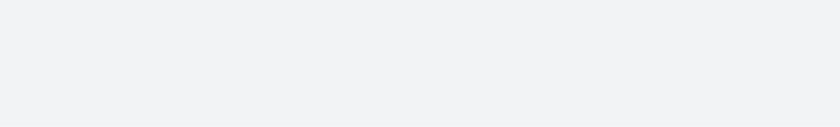
t = 0.00 s
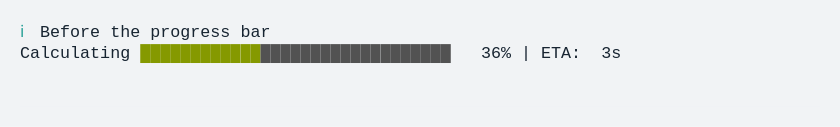
t = 1.67 s
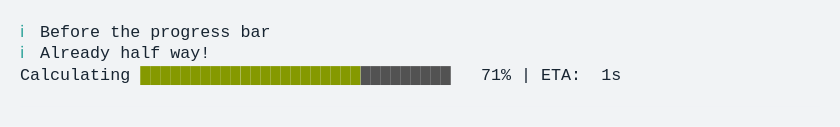
t = 3.33 s
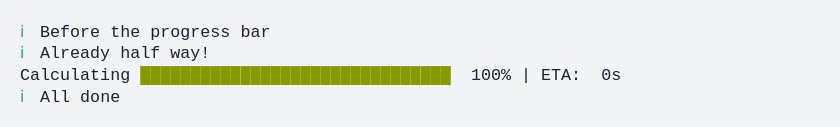
t = 5.00 s
t = 6.67 s: frame unchanged from t = 5.00 s, image omitted
t = 8.33 s: frame unchanged from t = 5.00 s, image omitted

The animated SVG that drew these frames (rendered in a browser with its animation timeline set to each time). Animation: 1 CSS @keyframes rule; frames cover the first 8.33 s, repeats indefinitely.

<svg xmlns="http://www.w3.org/2000/svg" xmlns:xlink="http://www.w3.org/1999/xlink" width="840" height="126.83999999999999"><rect width="840" height="126.83999999999999" rx="0" ry="0" class="a"></rect><svg height="86.83999999999999" viewBox="0 0 80 8.684" width="800" x="20" xmlns="http://www.w3.org/2000/svg" xmlns:xlink="http://www.w3.org/1999/xlink" y="20"><style>.a{fill:rgb(241,243,245)}.b{font-family:'Fira Code',Monaco,Consolas,Menlo,'Bitstream Vera Sans Mono','Powerline Symbols',monospace}.c{fill:rgb(42,161,152);white-space:pre}.d{fill:rgb(23,36,49);white-space:pre}.e{fill:rgb(133,153,0);white-space:pre}.f{fill:rgb(82,82,82);white-space:pre}.g{fill:transparent}.i{animation-duration:10.590429s;animation-iteration-count:infinite;animation-name:h;animation-timing-function:steps(1,end)}@keyframes h{0%{transform:translateX(-0px)}0.1%{transform:translateX(-80px)}0.6%{transform:translateX(-160px)}0.6%{transform:translateX(-240px)}1.9%{transform:translateX(-320px)}4%{transform:translateX(-400px)}5.7%{transform:translateX(-480px)}7.9%{transform:translateX(-560px)}9.7%{transform:translateX(-640px)}11.8%{transform:translateX(-720px)}13.5%{transform:translateX(-800px)}15.7%{transform:translateX(-880px)}17.4%{transform:translateX(-960px)}19.2%{transform:translateX(-1040px)}21.3%{transform:translateX(-1120px)}21.8%{transform:translateX(-1200px)}21.8%{transform:translateX(-1280px)}21.8%{transform:translateX(-1360px)}23.1%{transform:translateX(-1440px)}25.3%{transform:translateX(-1520px)}27%{transform:translateX(-1600px)}28.8%{transform:translateX(-1680px)}30.9%{transform:translateX(-1760px)}32.5%{transform:translateX(-1840px)}34.7%{transform:translateX(-1920px)}36.4%{transform:translateX(-2000px)}38.5%{transform:translateX(-2080px)}40.2%{transform:translateX(-2160px)}42.4%{transform:translateX(-2240px)}43.3%{transform:translateX(-2320px)}43.3%{transform:translateX(-2400px)}43.3%{transform:translateX(-2480px)}43.3%{transform:translateX(-2560px)}100%{transform:translateX(-2640px)}}</style><g font-family="&#x27;Fira Code&#x27;,Monaco,Consolas,Menlo,&#x27;Bitstream Vera Sans Mono&#x27;,&#x27;Powerline Symbols&#x27;,monospace" font-size="1.67" class="b"><defs><symbol id="1"><text font-size="1.67" x="0" y="1.67" class="c">ℹ</text><text font-size="1.67" x="2.004" y="1.67" class="d">Before</text><text font-size="1.67" x="9.017999999999999" y="1.67" class="d">the</text><text font-size="1.67" x="13.026" y="1.67" class="d">progress</text><text font-size="1.67" x="22.043999999999997" y="1.67" class="d">bar</text></symbol><symbol id="2"><text font-size="1.67" x="0" y="1.67" class="d">Calculating</text><text font-size="1.67" x="12.024" y="1.67" class="e">████████████████</text><text font-size="1.67" x="28.055999999999997" y="1.67" class="f">███████████████</text><text font-size="1.67" x="46.09199999999999" y="1.67" class="d">49%</text><text font-size="1.67" x="50.1" y="1.67" class="d">|</text><text font-size="1.67" x="52.104" y="1.67" class="d">ETA:</text><text font-size="1.67" x="58.116" y="1.67" class="d">2s</text></symbol><symbol id="3"><text font-size="1.67" x="0" y="1.67" class="c">ℹ</text><text font-size="1.67" x="2.004" y="1.67" class="d">Already</text><text font-size="1.67" x="10.02" y="1.67" class="d">half</text><text font-size="1.67" x="15.029999999999998" y="1.67" class="d">way!</text></symbol><symbol id="4"><text font-size="1.67" x="0" y="1.67" class="d">Calculating</text><text font-size="1.67" x="12.024" y="1.67" class="e">███████████████████████████████</text><text font-size="1.67" x="45.089999999999996" y="1.67" class="d">100%</text><text font-size="1.67" x="50.1" y="1.67" class="d">|</text><text font-size="1.67" x="52.104" y="1.67" class="d">ETA:</text><text font-size="1.67" x="58.116" y="1.67" class="d">0s</text></symbol><symbol id="5"><text font-size="1.67" x="0" y="1.67" class="c">ℹ</text><text font-size="1.67" x="2.004" y="1.67" class="d">All</text><text font-size="1.67" x="6.012" y="1.67" class="d">done</text></symbol><symbol id="a"><rect height="4" width="80" x="0" y="0" class="g"></rect></symbol></defs><rect height="8.684" width="80" class="a"></rect><g class="i"><svg x="0" y="0" width="2720"><svg x="0"><use xlink:href="#a"></use></svg><svg x="80"><use xlink:href="#a"></use><use xlink:href="#1" y="0"></use></svg><svg x="160"><use xlink:href="#a"></use><use xlink:href="#1" y="0"></use></svg><svg x="240"><use xlink:href="#a"></use><use xlink:href="#1" y="0"></use><text font-size="1.67" x="0" y="3.8409999999999997" class="d">Calculating</text><text font-size="1.67" x="12.024" y="3.8409999999999997" class="e">█</text><text font-size="1.67" x="13.026" y="3.8409999999999997" class="f">██████████████████████████████</text><text font-size="1.67" x="47.093999999999994" y="3.8409999999999997" class="d">1%</text><text font-size="1.67" x="50.1" y="3.8409999999999997" class="d">|</text><text font-size="1.67" x="52.104" y="3.8409999999999997" class="d">ETA:</text><text font-size="1.67" x="58.116" y="3.8409999999999997" class="d">5s</text></svg><svg x="320"><use xlink:href="#a"></use><use xlink:href="#1" y="0"></use><text font-size="1.67" x="0" y="3.8409999999999997" class="d">Calculating</text><text font-size="1.67" x="12.024" y="3.8409999999999997" class="e">██</text><text font-size="1.67" x="14.027999999999999" y="3.8409999999999997" class="f">█████████████████████████████</text><text font-size="1.67" x="47.093999999999994" y="3.8409999999999997" class="d">4%</text><text font-size="1.67" x="50.1" y="3.8409999999999997" class="d">|</text><text font-size="1.67" x="52.104" y="3.8409999999999997" class="d">ETA:</text><text font-size="1.67" x="58.116" y="3.8409999999999997" class="d">4s</text></svg><svg x="400"><use xlink:href="#a"></use><use xlink:href="#1" y="0"></use><text font-size="1.67" x="0" y="3.8409999999999997" class="d">Calculating</text><text font-size="1.67" x="12.024" y="3.8409999999999997" class="e">████</text><text font-size="1.67" x="16.032" y="3.8409999999999997" class="f">███████████████████████████</text><text font-size="1.67" x="47.093999999999994" y="3.8409999999999997" class="d">9%</text><text font-size="1.67" x="50.1" y="3.8409999999999997" class="d">|</text><text font-size="1.67" x="52.104" y="3.8409999999999997" class="d">ETA:</text><text font-size="1.67" x="58.116" y="3.8409999999999997" class="d">4s</text></svg><svg x="480"><use xlink:href="#a"></use><use xlink:href="#1" y="0"></use><text font-size="1.67" x="0" y="3.8409999999999997" class="d">Calculating</text><text font-size="1.67" x="12.024" y="3.8409999999999997" class="e">█████</text><text font-size="1.67" x="17.034" y="3.8409999999999997" class="f">██████████████████████████</text><text font-size="1.67" x="46.09199999999999" y="3.8409999999999997" class="d">13%</text><text font-size="1.67" x="50.1" y="3.8409999999999997" class="d">|</text><text font-size="1.67" x="52.104" y="3.8409999999999997" class="d">ETA:</text><text font-size="1.67" x="58.116" y="3.8409999999999997" class="d">4s</text></svg><svg x="560"><use xlink:href="#a"></use><use xlink:href="#1" y="0"></use><text font-size="1.67" x="0" y="3.8409999999999997" class="d">Calculating</text><text font-size="1.67" x="12.024" y="3.8409999999999997" class="e">██████</text><text font-size="1.67" x="18.035999999999998" y="3.8409999999999997" class="f">█████████████████████████</text><text font-size="1.67" x="46.09199999999999" y="3.8409999999999997" class="d">18%</text><text font-size="1.67" x="50.1" y="3.8409999999999997" class="d">|</text><text font-size="1.67" x="52.104" y="3.8409999999999997" class="d">ETA:</text><text font-size="1.67" x="58.116" y="3.8409999999999997" class="d">4s</text></svg><svg x="640"><use xlink:href="#a"></use><use xlink:href="#1" y="0"></use><text font-size="1.67" x="0" y="3.8409999999999997" class="d">Calculating</text><text font-size="1.67" x="12.024" y="3.8409999999999997" class="e">████████</text><text font-size="1.67" x="20.04" y="3.8409999999999997" class="f">███████████████████████</text><text font-size="1.67" x="46.09199999999999" y="3.8409999999999997" class="d">22%</text><text font-size="1.67" x="50.1" y="3.8409999999999997" class="d">|</text><text font-size="1.67" x="52.104" y="3.8409999999999997" class="d">ETA:</text><text font-size="1.67" x="58.116" y="3.8409999999999997" class="d">4s</text></svg><svg x="720"><use xlink:href="#a"></use><use xlink:href="#1" y="0"></use><text font-size="1.67" x="0" y="3.8409999999999997" class="d">Calculating</text><text font-size="1.67" x="12.024" y="3.8409999999999997" class="e">█████████</text><text font-size="1.67" x="21.041999999999998" y="3.8409999999999997" class="f">██████████████████████</text><text font-size="1.67" x="46.09199999999999" y="3.8409999999999997" class="d">27%</text><text font-size="1.67" x="50.1" y="3.8409999999999997" class="d">|</text><text font-size="1.67" x="52.104" y="3.8409999999999997" class="d">ETA:</text><text font-size="1.67" x="58.116" y="3.8409999999999997" class="d">3s</text></svg><svg x="800"><use xlink:href="#a"></use><use xlink:href="#1" y="0"></use><text font-size="1.67" x="0" y="3.8409999999999997" class="d">Calculating</text><text font-size="1.67" x="12.024" y="3.8409999999999997" class="e">██████████</text><text font-size="1.67" x="22.043999999999997" y="3.8409999999999997" class="f">█████████████████████</text><text font-size="1.67" x="46.09199999999999" y="3.8409999999999997" class="d">31%</text><text font-size="1.67" x="50.1" y="3.8409999999999997" class="d">|</text><text font-size="1.67" x="52.104" y="3.8409999999999997" class="d">ETA:</text><text font-size="1.67" x="58.116" y="3.8409999999999997" class="d">3s</text></svg><svg x="880"><use xlink:href="#a"></use><use xlink:href="#1" y="0"></use><text font-size="1.67" x="0" y="3.8409999999999997" class="d">Calculating</text><text font-size="1.67" x="12.024" y="3.8409999999999997" class="e">████████████</text><text font-size="1.67" x="24.048" y="3.8409999999999997" class="f">███████████████████</text><text font-size="1.67" x="46.09199999999999" y="3.8409999999999997" class="d">36%</text><text font-size="1.67" x="50.1" y="3.8409999999999997" class="d">|</text><text font-size="1.67" x="52.104" y="3.8409999999999997" class="d">ETA:</text><text font-size="1.67" x="58.116" y="3.8409999999999997" class="d">3s</text></svg><svg x="960"><use xlink:href="#a"></use><use xlink:href="#1" y="0"></use><text font-size="1.67" x="0" y="3.8409999999999997" class="d">Calculating</text><text font-size="1.67" x="12.024" y="3.8409999999999997" class="e">█████████████</text><text font-size="1.67" x="25.05" y="3.8409999999999997" class="f">██████████████████</text><text font-size="1.67" x="46.09199999999999" y="3.8409999999999997" class="d">40%</text><text font-size="1.67" x="50.1" y="3.8409999999999997" class="d">|</text><text font-size="1.67" x="52.104" y="3.8409999999999997" class="d">ETA:</text><text font-size="1.67" x="58.116" y="3.8409999999999997" class="d">3s</text></svg><svg x="1040"><use xlink:href="#a"></use><use xlink:href="#1" y="0"></use><text font-size="1.67" x="0" y="3.8409999999999997" class="d">Calculating</text><text font-size="1.67" x="12.024" y="3.8409999999999997" class="e">██████████████</text><text font-size="1.67" x="26.052" y="3.8409999999999997" class="f">█████████████████</text><text font-size="1.67" x="46.09199999999999" y="3.8409999999999997" class="d">44%</text><text font-size="1.67" x="50.1" y="3.8409999999999997" class="d">|</text><text font-size="1.67" x="52.104" y="3.8409999999999997" class="d">ETA:</text><text font-size="1.67" x="58.116" y="3.8409999999999997" class="d">3s</text></svg><svg x="1120"><use xlink:href="#a"></use><use xlink:href="#1" y="0"></use><use xlink:href="#2" y="2.171"></use></svg><svg x="1200"><use xlink:href="#a"></use><use xlink:href="#1" y="0"></use></svg><svg x="1280"><use xlink:href="#a"></use><use xlink:href="#1" y="0"></use><use xlink:href="#3" y="2.171"></use></svg><svg x="1360"><use xlink:href="#a"></use><use xlink:href="#1" y="0"></use><use xlink:href="#3" y="2.171"></use><use xlink:href="#2" y="4.342"></use></svg><svg x="1440"><use xlink:href="#a"></use><use xlink:href="#1" y="0"></use><use xlink:href="#3" y="2.171"></use><text font-size="1.67" x="0" y="6.012" class="d">Calculating</text><text font-size="1.67" x="12.024" y="6.012" class="e">█████████████████</text><text font-size="1.67" x="29.058" y="6.012" class="f">██████████████</text><text font-size="1.67" x="46.09199999999999" y="6.012" class="d">53%</text><text font-size="1.67" x="50.1" y="6.012" class="d">|</text><text font-size="1.67" x="52.104" y="6.012" class="d">ETA:</text><text font-size="1.67" x="58.116" y="6.012" class="d">2s</text></svg><svg x="1520"><use xlink:href="#a"></use><use xlink:href="#1" y="0"></use><use xlink:href="#3" y="2.171"></use><text font-size="1.67" x="0" y="6.012" class="d">Calculating</text><text font-size="1.67" x="12.024" y="6.012" class="e">██████████████████</text><text font-size="1.67" x="30.059999999999995" y="6.012" class="f">█████████████</text><text font-size="1.67" x="46.09199999999999" y="6.012" class="d">58%</text><text font-size="1.67" x="50.1" y="6.012" class="d">|</text><text font-size="1.67" x="52.104" y="6.012" class="d">ETA:</text><text font-size="1.67" x="58.116" y="6.012" class="d">2s</text></svg><svg x="1600"><use xlink:href="#a"></use><use xlink:href="#1" y="0"></use><use xlink:href="#3" y="2.171"></use><text font-size="1.67" x="0" y="6.012" class="d">Calculating</text><text font-size="1.67" x="12.024" y="6.012" class="e">████████████████████</text><text font-size="1.67" x="32.064" y="6.012" class="f">███████████</text><text font-size="1.67" x="46.09199999999999" y="6.012" class="d">62%</text><text font-size="1.67" x="50.1" y="6.012" class="d">|</text><text font-size="1.67" x="52.104" y="6.012" class="d">ETA:</text><text font-size="1.67" x="58.116" y="6.012" class="d">2s</text></svg><svg x="1680"><use xlink:href="#a"></use><use xlink:href="#1" y="0"></use><use xlink:href="#3" y="2.171"></use><text font-size="1.67" x="0" y="6.012" class="d">Calculating</text><text font-size="1.67" x="12.024" y="6.012" class="e">█████████████████████</text><text font-size="1.67" x="33.065999999999995" y="6.012" class="f">██████████</text><text font-size="1.67" x="46.09199999999999" y="6.012" class="d">66%</text><text font-size="1.67" x="50.1" y="6.012" class="d">|</text><text font-size="1.67" x="52.104" y="6.012" class="d">ETA:</text><text font-size="1.67" x="58.116" y="6.012" class="d">2s</text></svg><svg x="1760"><use xlink:href="#a"></use><use xlink:href="#1" y="0"></use><use xlink:href="#3" y="2.171"></use><text font-size="1.67" x="0" y="6.012" class="d">Calculating</text><text font-size="1.67" x="12.024" y="6.012" class="e">██████████████████████</text><text font-size="1.67" x="34.068" y="6.012" class="f">█████████</text><text font-size="1.67" x="46.09199999999999" y="6.012" class="d">71%</text><text font-size="1.67" x="50.1" y="6.012" class="d">|</text><text font-size="1.67" x="52.104" y="6.012" class="d">ETA:</text><text font-size="1.67" x="58.116" y="6.012" class="d">1s</text></svg><svg x="1840"><use xlink:href="#a"></use><use xlink:href="#1" y="0"></use><use xlink:href="#3" y="2.171"></use><text font-size="1.67" x="0" y="6.012" class="d">Calculating</text><text font-size="1.67" x="12.024" y="6.012" class="e">███████████████████████</text><text font-size="1.67" x="35.06999999999999" y="6.012" class="f">████████</text><text font-size="1.67" x="46.09199999999999" y="6.012" class="d">75%</text><text font-size="1.67" x="50.1" y="6.012" class="d">|</text><text font-size="1.67" x="52.104" y="6.012" class="d">ETA:</text><text font-size="1.67" x="58.116" y="6.012" class="d">1s</text></svg><svg x="1920"><use xlink:href="#a"></use><use xlink:href="#1" y="0"></use><use xlink:href="#3" y="2.171"></use><text font-size="1.67" x="0" y="6.012" class="d">Calculating</text><text font-size="1.67" x="12.024" y="6.012" class="e">█████████████████████████</text><text font-size="1.67" x="37.074" y="6.012" class="f">██████</text><text font-size="1.67" x="46.09199999999999" y="6.012" class="d">80%</text><text font-size="1.67" x="50.1" y="6.012" class="d">|</text><text font-size="1.67" x="52.104" y="6.012" class="d">ETA:</text><text font-size="1.67" x="58.116" y="6.012" class="d">1s</text></svg><svg x="2000"><use xlink:href="#a"></use><use xlink:href="#1" y="0"></use><use xlink:href="#3" y="2.171"></use><text font-size="1.67" x="0" y="6.012" class="d">Calculating</text><text font-size="1.67" x="12.024" y="6.012" class="e">██████████████████████████</text><text font-size="1.67" x="38.07599999999999" y="6.012" class="f">█████</text><text font-size="1.67" x="46.09199999999999" y="6.012" class="d">84%</text><text font-size="1.67" x="50.1" y="6.012" class="d">|</text><text font-size="1.67" x="52.104" y="6.012" class="d">ETA:</text><text font-size="1.67" x="58.116" y="6.012" class="d">1s</text></svg><svg x="2080"><use xlink:href="#a"></use><use xlink:href="#1" y="0"></use><use xlink:href="#3" y="2.171"></use><text font-size="1.67" x="0" y="6.012" class="d">Calculating</text><text font-size="1.67" x="12.024" y="6.012" class="e">████████████████████████████</text><text font-size="1.67" x="40.08" y="6.012" class="f">███</text><text font-size="1.67" x="46.09199999999999" y="6.012" class="d">89%</text><text font-size="1.67" x="50.1" y="6.012" class="d">|</text><text font-size="1.67" x="52.104" y="6.012" class="d">ETA:</text><text font-size="1.67" x="58.116" y="6.012" class="d">1s</text></svg><svg x="2160"><use xlink:href="#a"></use><use xlink:href="#1" y="0"></use><use xlink:href="#3" y="2.171"></use><text font-size="1.67" x="0" y="6.012" class="d">Calculating</text><text font-size="1.67" x="12.024" y="6.012" class="e">█████████████████████████████</text><text font-size="1.67" x="41.082" y="6.012" class="f">██</text><text font-size="1.67" x="46.09199999999999" y="6.012" class="d">93%</text><text font-size="1.67" x="50.1" y="6.012" class="d">|</text><text font-size="1.67" x="52.104" y="6.012" class="d">ETA:</text><text font-size="1.67" x="58.116" y="6.012" class="d">0s</text></svg><svg x="2240"><use xlink:href="#a"></use><use xlink:href="#1" y="0"></use><use xlink:href="#3" y="2.171"></use><text font-size="1.67" x="0" y="6.012" class="d">Calculating</text><text font-size="1.67" x="12.024" y="6.012" class="e">██████████████████████████████</text><text font-size="1.67" x="42.083999999999996" y="6.012" class="f">█</text><text font-size="1.67" x="46.09199999999999" y="6.012" class="d">98%</text><text font-size="1.67" x="50.1" y="6.012" class="d">|</text><text font-size="1.67" x="52.104" y="6.012" class="d">ETA:</text><text font-size="1.67" x="58.116" y="6.012" class="d">0s</text></svg><svg x="2320"><use xlink:href="#a"></use><use xlink:href="#1" y="0"></use><use xlink:href="#3" y="2.171"></use><use xlink:href="#4" y="4.342"></use></svg><svg x="2400"><use xlink:href="#a"></use><use xlink:href="#1" y="0"></use><use xlink:href="#3" y="2.171"></use><use xlink:href="#4" y="4.342"></use></svg><svg x="2480"><use xlink:href="#a"></use><use xlink:href="#1" y="0"></use><use xlink:href="#3" y="2.171"></use><use xlink:href="#4" y="4.342"></use></svg><svg x="2560"><use xlink:href="#a"></use><use xlink:href="#1" y="0"></use><use xlink:href="#3" y="2.171"></use><use xlink:href="#4" y="4.342"></use><use xlink:href="#5" y="6.513"></use></svg><svg x="2640"><use xlink:href="#a"></use><use xlink:href="#1" y="0"></use><use xlink:href="#3" y="2.171"></use><use xlink:href="#4" y="4.342"></use><use xlink:href="#5" y="6.513"></use></svg></svg></g></g></svg></svg>
